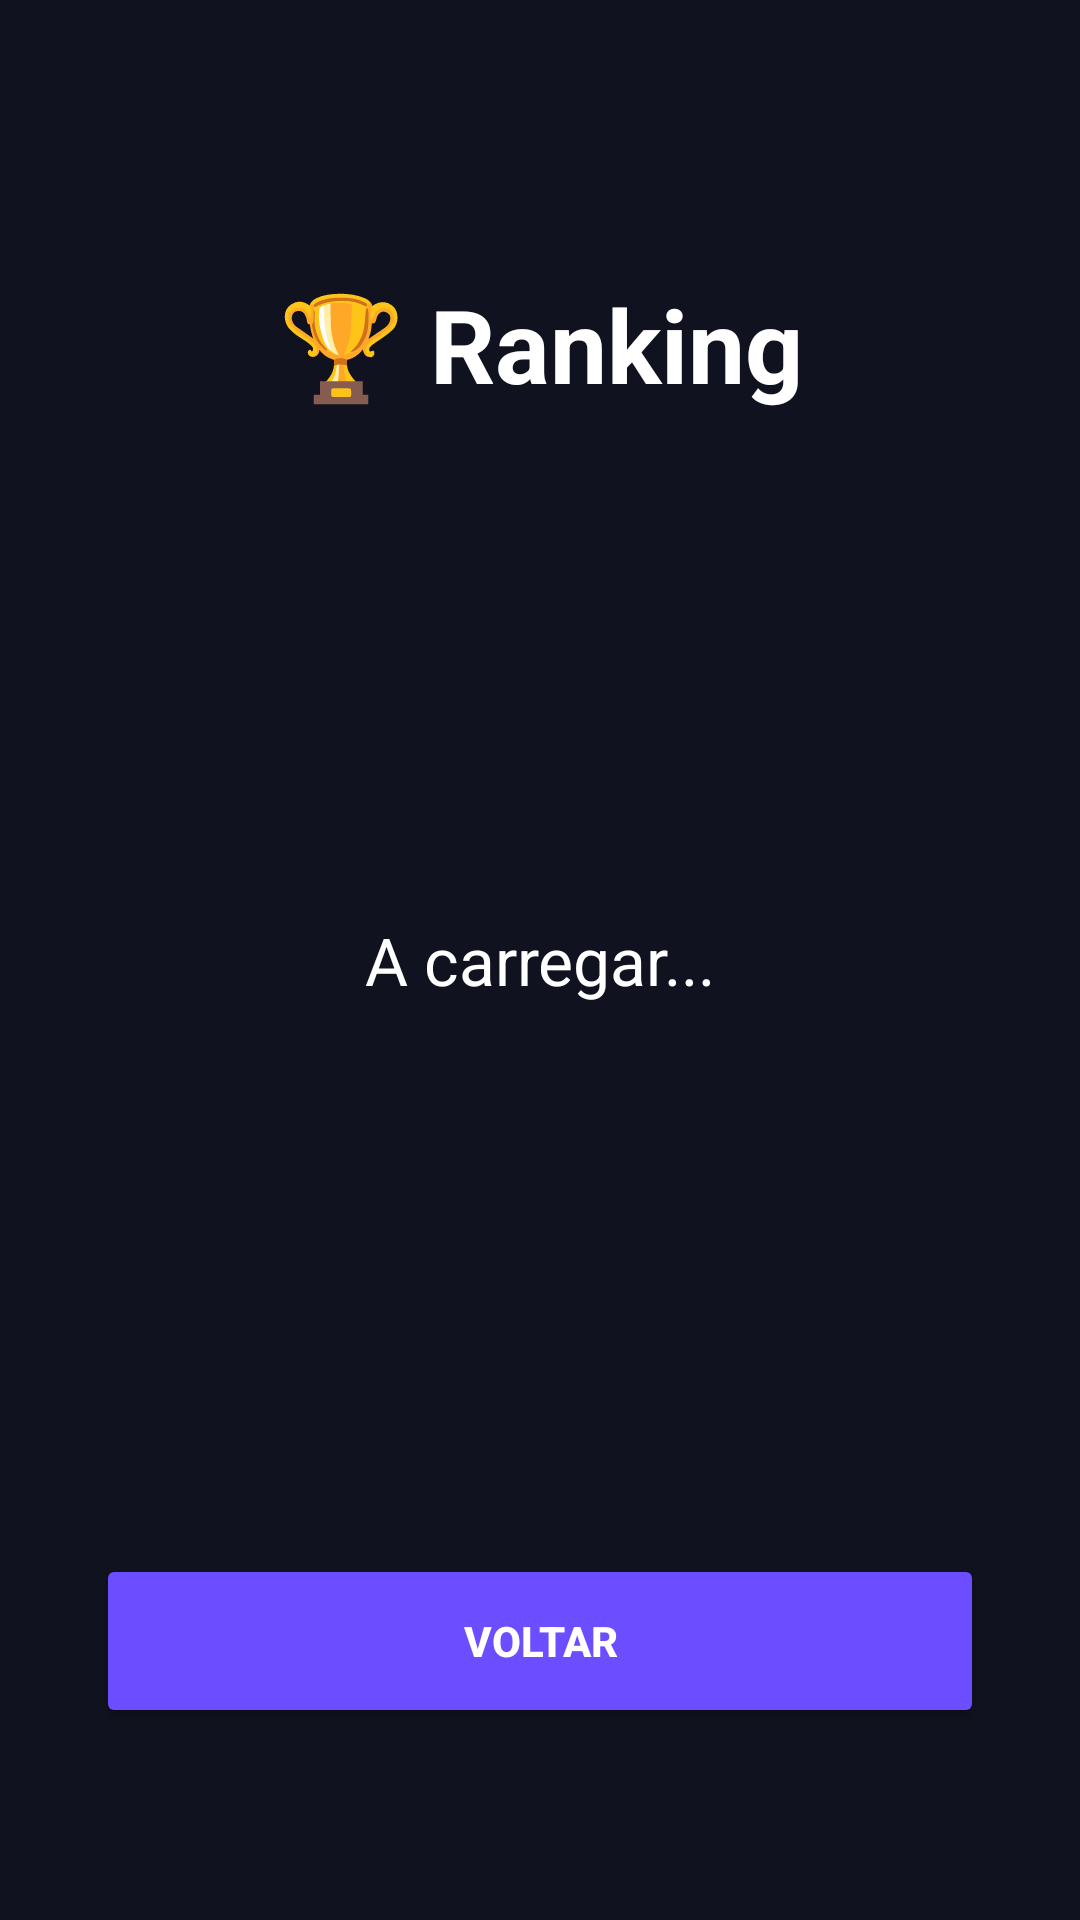

This screen was rendered from an Android layout file. Write that file and the resources it references.
<!-- AndroidManifest.xml: application theme Theme.SpinParty -->
<!-- res/layout/activity_ranking.xml -->
<?xml version="1.0" encoding="utf-8"?>
<androidx.constraintlayout.widget.ConstraintLayout
        xmlns:android="http://schemas.android.com/apk/res/android"
        xmlns:tools="http://schemas.android.com/tools"
        xmlns:app="http://schemas.android.com/apk/res-auto"
        android:id="@+id/main"
        android:background="#10121F"
        android:layout_width="match_parent"
        android:layout_height="match_parent"
        tools:context=".RankingActivity">

    
    <TextView
            android:id="@+id/tvTitulo"
            android:layout_width="wrap_content"
            android:layout_height="wrap_content"
            android:text="🏆 Ranking"
            android:textColor="#FFFFFF"
            android:textSize="34sp"
            android:textStyle="bold"
            android:layout_marginTop="92dp"
            app:layout_constraintTop_toTopOf="parent"
            app:layout_constraintStart_toStartOf="parent"
            app:layout_constraintEnd_toEndOf="parent"/>

    
    <TextView
            android:id="@+id/tvRanking"
            android:layout_width="wrap_content"
            android:layout_height="wrap_content"
            android:text="A carregar..."
            android:textColor="#FFFFFF"
            android:textSize="22sp"
            android:lineSpacingExtra="10dp"
            app:layout_constraintTop_toTopOf="parent"
            app:layout_constraintBottom_toBottomOf="parent"
            app:layout_constraintStart_toStartOf="parent"
            app:layout_constraintEnd_toEndOf="parent"/>

    
    <Button
            android:id="@+id/btnVoltar"
            android:layout_width="0dp"
            android:layout_height="58dp"
            android:text="VOLTAR"
            android:textColor="#FFFFFF"
            android:textStyle="bold"
            android:backgroundTint="#6C4DFF"
            android:layout_marginStart="32dp"
            android:layout_marginEnd="32dp"
            android:layout_marginBottom="64dp"
            app:layout_constraintBottom_toBottomOf="parent"
            app:layout_constraintStart_toStartOf="parent"
            app:layout_constraintEnd_toEndOf="parent"/>

</androidx.constraintlayout.widget.ConstraintLayout>
<!-- resources referenced by this layout -->
<resources>
  <style name="Theme.SpinParty" parent="Base.Theme.SpinParty" />
  <style name="Base.Theme.SpinParty" parent="Theme.Material3.DayNight.NoActionBar">
          
          
      </style>
</resources>
